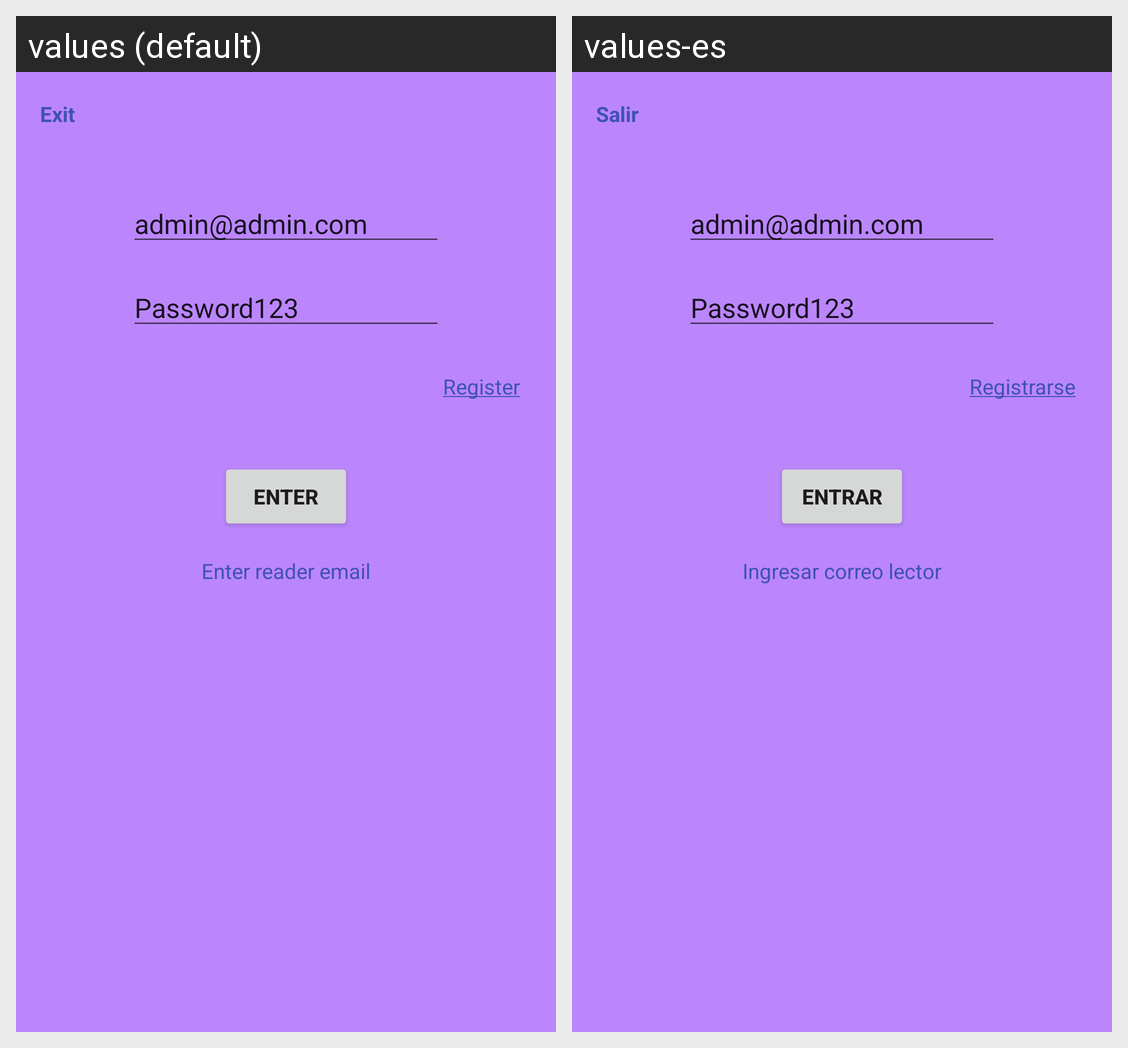

Strings drawn on this Android screen and how each of the app's shown locales translates them:
Android screen res/layout/fragment_login.xml rendered under 2 locales, left to right: values (default), values-es. Device: Nexus 5 (rendered at 1080×1920; each locale shown at half size, 540×960, under a caption strip naming it); theme Theme.CurrentNews.
Strings drawn on this screen, with the default value and each locale's value (text and hints the layout hard-codes, and strings that could not be matched under every locale, appear in the picture but are not listed):

link_Salir
  values: Exit
  values-es: Salir

link_Reg
  values: Register
  values-es: Registrarse

login_enter
  values: Enter
  values-es: Entrar

link_emailVisintante
  values: Enter reader email
  values-es: Ingresar correo lector
